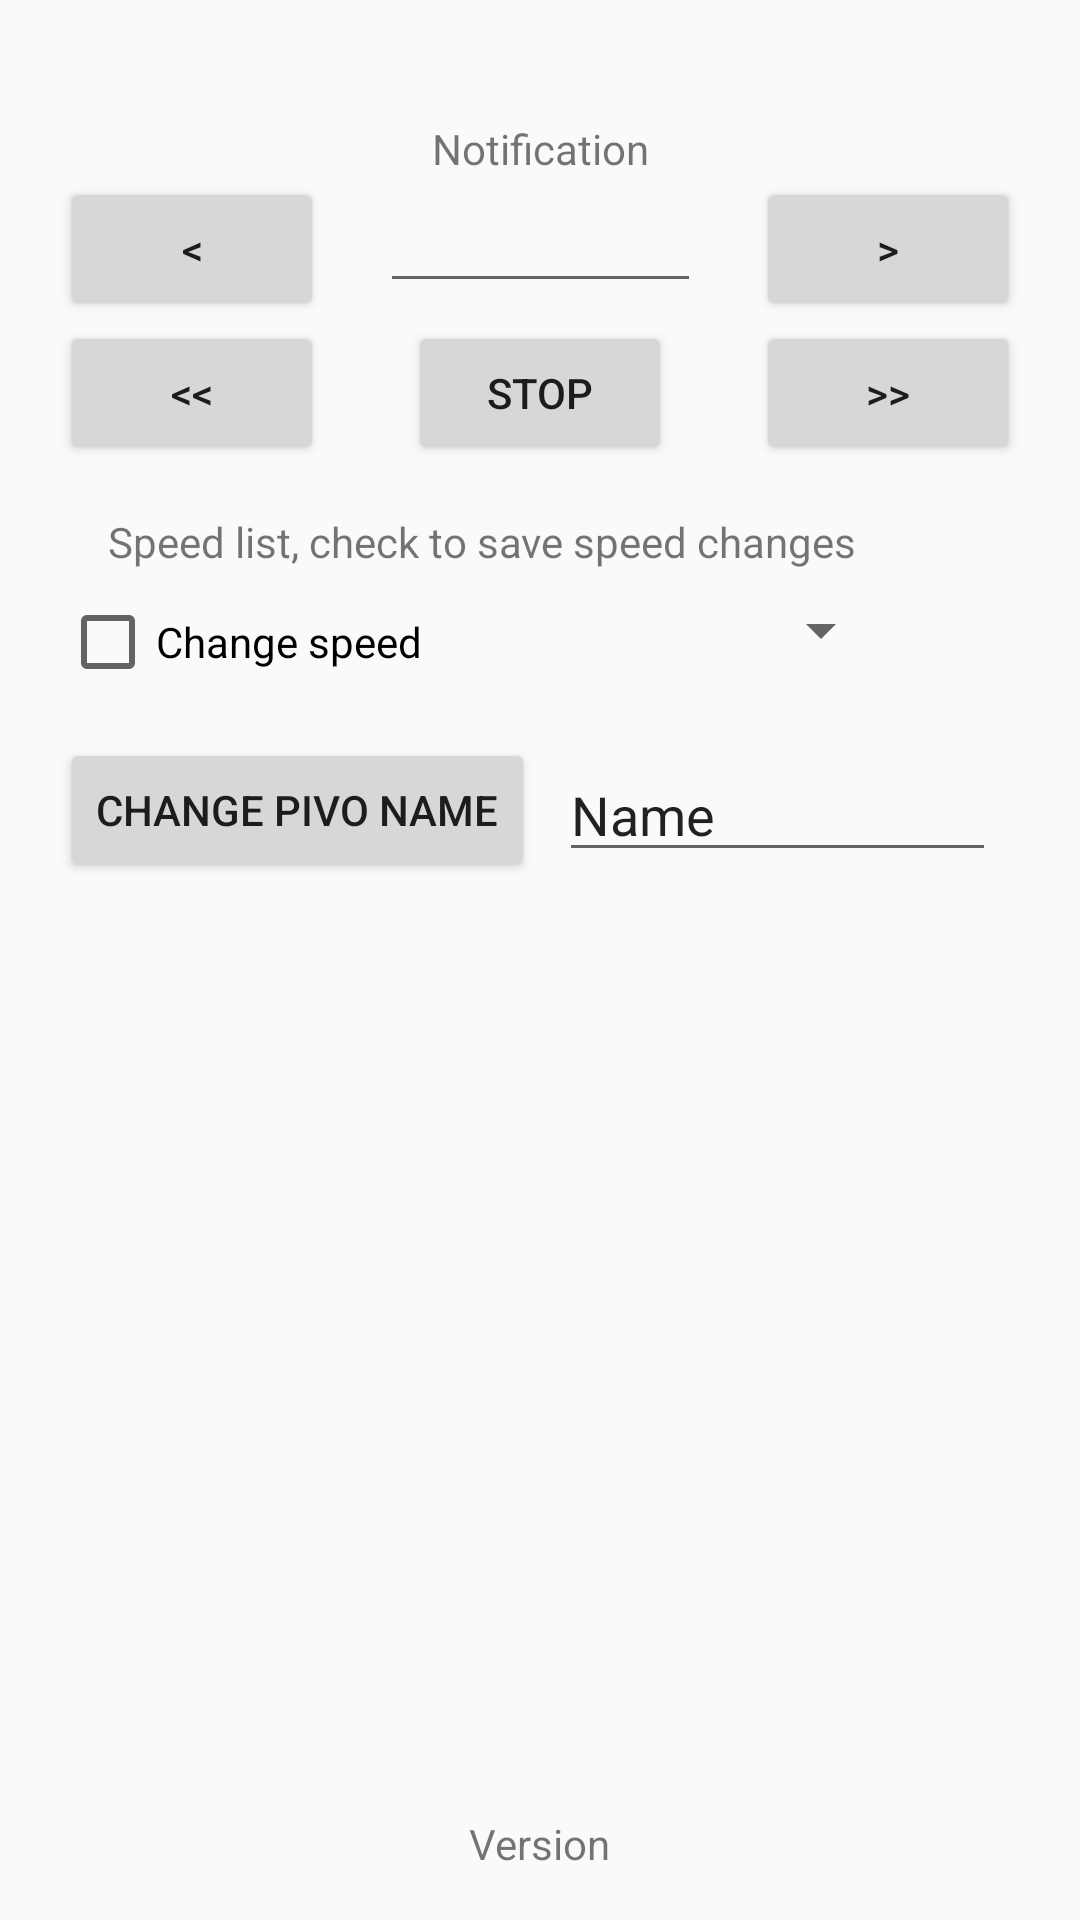

Reconstruct the res/layout file that produces this screen, plus the resources it refers to.
<!-- AndroidManifest.xml: application theme AppTheme -->
<!-- res/layout/activity_pivo_controller.xml -->
<?xml version="1.0" encoding="utf-8"?>
<androidx.constraintlayout.widget.ConstraintLayout xmlns:android="http://schemas.android.com/apk/res/android"
    xmlns:app="http://schemas.android.com/apk/res-auto"
    xmlns:tools="http://schemas.android.com/tools"
    android:layout_width="match_parent"
    android:layout_height="match_parent"
    tools:context="app.pivo.android.basicsdkdemo.PivoControllerActivity">

    <androidx.constraintlayout.widget.Guideline
        android:id="@+id/guideline"
        android:layout_width="wrap_content"
        android:layout_height="wrap_content"
        android:orientation="horizontal"
        app:layout_constraintGuide_begin="40dp" />

    <androidx.constraintlayout.widget.Guideline
        android:id="@+id/left_guideline"
        android:layout_width="wrap_content"
        android:layout_height="wrap_content"
        android:orientation="vertical"
        app:layout_constraintGuide_begin="20dp"/>

    <androidx.constraintlayout.widget.Guideline
        android:id="@+id/right_guideline"
        android:layout_width="wrap_content"
        android:layout_height="wrap_content"
        android:orientation="vertical"
        app:layout_constraintGuide_end="20dp"/>

    <TextView
        android:id="@+id/notification_view"
        android:layout_width="wrap_content"
        android:layout_height="wrap_content"
        android:layout_marginLeft="30dp"
        android:layout_marginRight="30dp"
        android:layout_marginBottom="24dp"
        android:text="Notification"
        app:layout_constraintBottom_toTopOf="@+id/angle_view"
        app:layout_constraintEnd_toEndOf="@id/right_guideline"
        app:layout_constraintStart_toStartOf="@id/left_guideline"
        app:layout_constraintTop_toTopOf="@id/guideline" />

    <Button
        android:id="@+id/btn_left_turn"
        android:layout_width="wrap_content"
        android:layout_height="wrap_content"
        android:text="@string/left"
        app:layout_constraintStart_toStartOf="@+id/left_guideline"
        app:layout_constraintTop_toBottomOf="@+id/notification_view" />

    <EditText
        android:id="@+id/angle_view"
        android:layout_width="107dp"
        android:layout_height="42dp"
        android:ems="10"
        android:inputType="number"
        app:layout_constraintEnd_toStartOf="@+id/btn_right_turn"
        app:layout_constraintStart_toEndOf="@+id/btn_left_turn"
        app:layout_constraintTop_toBottomOf="@+id/notification_view" />

    <Button
        android:id="@+id/btn_right_turn"
        android:layout_width="wrap_content"
        android:layout_height="wrap_content"
        android:text="@string/right"
        app:layout_constraintEnd_toEndOf="@id/right_guideline"
        app:layout_constraintTop_toBottomOf="@+id/notification_view" />

    <Button
        android:id="@+id/btn_left_con_turn"
        android:layout_width="wrap_content"
        android:layout_height="wrap_content"
        android:text="@string/lleft"
        app:layout_constraintStart_toStartOf="@+id/left_guideline"
        app:layout_constraintTop_toBottomOf="@+id/btn_left_turn" />

    <Button
        android:id="@+id/btn_stop"
        android:layout_width="wrap_content"
        android:layout_height="wrap_content"
        android:text="Stop"
        app:layout_constraintEnd_toStartOf="@+id/btn_right_con_turn"
        app:layout_constraintStart_toEndOf="@+id/btn_left_con_turn"
        app:layout_constraintTop_toBottomOf="@+id/btn_right_turn" />

    <Button
        android:id="@+id/btn_right_con_turn"
        android:layout_width="wrap_content"
        android:layout_height="wrap_content"
        android:text="@string/rright"
        app:layout_constraintEnd_toStartOf="@+id/right_guideline"
        app:layout_constraintTop_toBottomOf="@+id/btn_right_turn" />

    <Spinner
        android:id="@+id/speed_list_view"
        android:layout_width="150dp"
        android:layout_height="wrap_content"
        android:layout_marginTop="8dp"
        app:layout_constraintEnd_toStartOf="@+id/right_guideline"
        app:layout_constraintHorizontal_bias="0.14"
        app:layout_constraintStart_toEndOf="@+id/save_speed_view"
        app:layout_constraintTop_toBottomOf="@+id/textView" />

    <CheckBox
        android:id="@+id/save_speed_view"
        android:layout_width="wrap_content"
        android:layout_height="wrap_content"
        android:layout_marginTop="8dp"
        android:text="Change speed"
        app:layout_constraintStart_toStartOf="@+id/left_guideline"
        app:layout_constraintTop_toBottomOf="@+id/textView" />

    <TextView
        android:id="@+id/textView"
        android:layout_width="0dp"
        android:layout_height="wrap_content"
        android:layout_marginStart="16dp"
        android:layout_marginTop="16dp"
        android:layout_marginEnd="16dp"
        android:layout_marginBottom="8dp"
        android:text="Speed list, check to save speed changes"
        app:layout_constraintBottom_toTopOf="@+id/speed_list_view"
        app:layout_constraintEnd_toStartOf="@+id/right_guideline"
        app:layout_constraintStart_toStartOf="@+id/left_guideline"
        app:layout_constraintTop_toBottomOf="@+id/btn_stop" />

    <Button
        android:id="@+id/btn_change_name"
        android:layout_width="0dp"
        android:layout_height="wrap_content"
        android:layout_marginTop="16dp"
        android:text="Change Pivo Name"
        app:layout_constraintStart_toStartOf="@+id/left_guideline"
        app:layout_constraintTop_toBottomOf="@+id/save_speed_view" />

    <EditText
        android:id="@+id/input_pivo_name"
        android:layout_width="0dp"
        android:layout_height="wrap_content"
        android:layout_marginStart="8dp"
        android:layout_marginEnd="8dp"
        android:ems="10"
        android:inputType="textPersonName"
        android:text="Name"
        app:layout_constraintBottom_toBottomOf="@+id/btn_change_name"
        app:layout_constraintEnd_toStartOf="@+id/right_guideline"
        app:layout_constraintStart_toEndOf="@+id/btn_change_name"
        app:layout_constraintTop_toTopOf="@+id/btn_change_name" />

    <TextView
        android:id="@+id/version_view"
        android:layout_width="wrap_content"
        android:layout_height="wrap_content"
        android:layout_marginBottom="16dp"
        android:text="Version"
        app:layout_constraintBottom_toBottomOf="parent"
        app:layout_constraintEnd_toStartOf="@+id/right_guideline"
        app:layout_constraintStart_toStartOf="@+id/left_guideline" />


</androidx.constraintlayout.widget.ConstraintLayout>
<!-- resources referenced by this layout -->
<resources>
  <string name="left">&lt;</string>
  <string name="lleft">&lt;&lt;</string>
  <string name="right">&gt;</string>
  <string name="rright">&gt;&gt;</string>
  <style name="AppTheme" parent="Theme.AppCompat.Light.DarkActionBar">
          
          <item name="colorPrimary">@color/colorPrimary</item>
          <item name="colorPrimaryDark">@color/colorPrimaryDark</item>
          <item name="colorAccent">@color/colorAccent</item>
      </style>
  <color name="colorPrimary">#6200EE</color>
  <color name="colorPrimaryDark">#3700B3</color>
  <color name="colorAccent">#03DAC5</color>
</resources>
